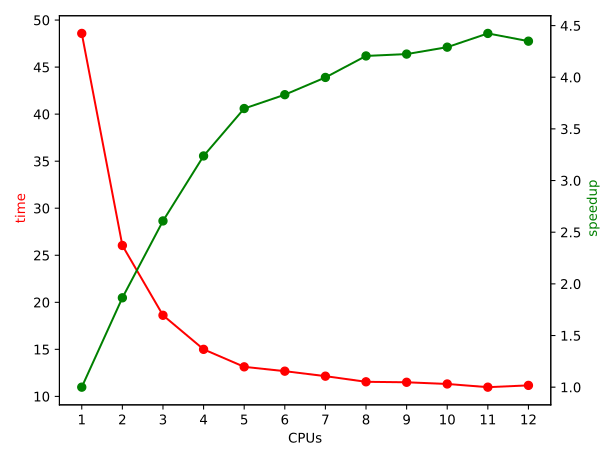

Data behind this chart, as committed beside it:
CPUs, time, speedup
1, 48.58, 1.000
2, 26.04, 1.865
3, 18.62, 2.609
4, 15.00, 3.238
5, 13.14, 3.697
6, 12.68, 3.831
7, 12.15, 3.998
8, 11.55, 4.206
9, 11.50, 4.224
10, 11.32, 4.291
11, 10.98, 4.424
12, 11.17, 4.349
